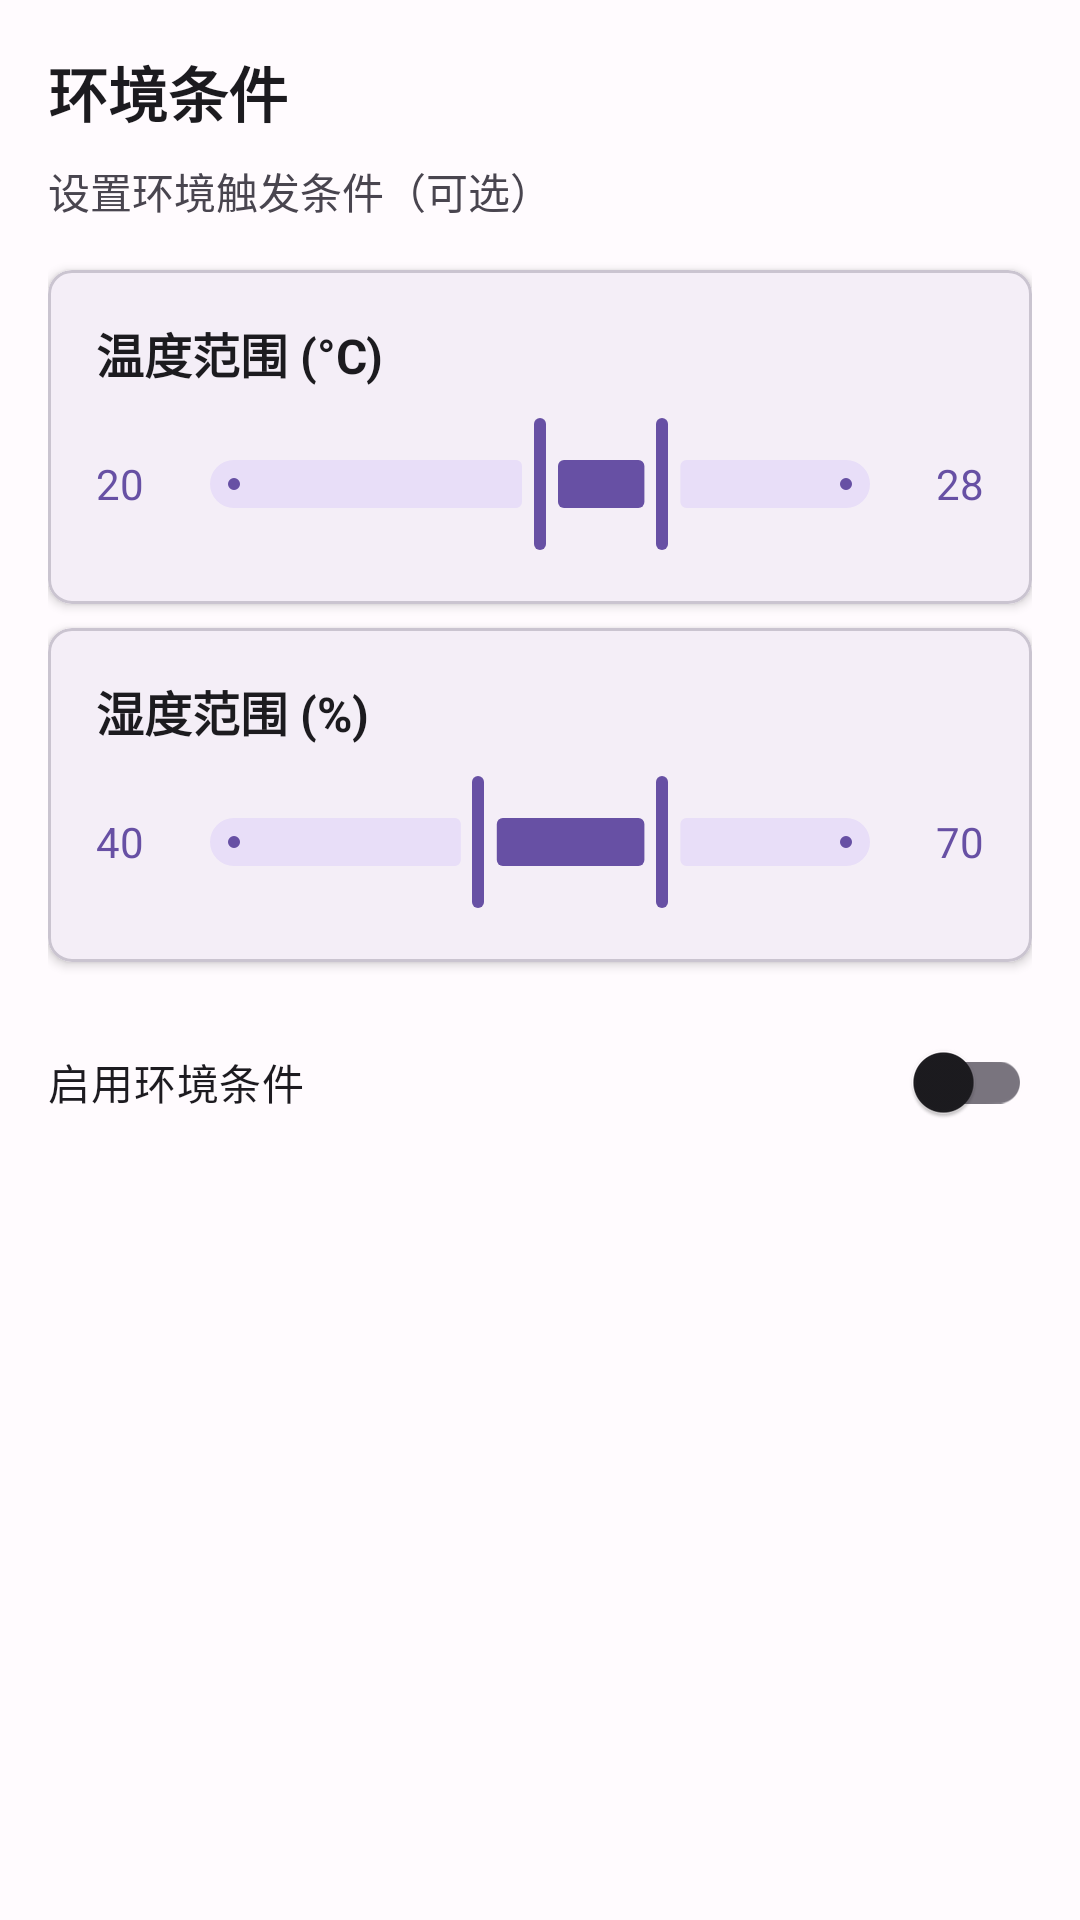

Layout XML and referenced resources for this Android screen:
<!-- AndroidManifest.xml: application theme Theme.MyApp -->
<!-- res/layout/fragment_step_environment.xml -->
<?xml version="1.0" encoding="utf-8"?>
<ScrollView xmlns:android="http://schemas.android.com/apk/res/android"
    xmlns:app="http://schemas.android.com/apk/res-auto"
    android:layout_width="match_parent"
    android:layout_height="match_parent">

    <LinearLayout
        android:layout_width="match_parent"
        android:layout_height="wrap_content"
        android:orientation="vertical"
        android:padding="16dp">

        <TextView
            android:layout_width="wrap_content"
            android:layout_height="wrap_content"
            android:text="环境条件"
            android:textSize="20sp"
            android:textStyle="bold"
            android:textColor="?attr/colorOnSurface" />

        <TextView
            android:layout_width="wrap_content"
            android:layout_height="wrap_content"
            android:layout_marginTop="8dp"
            android:text="设置环境触发条件（可选）"
            android:textSize="14sp"
            android:textColor="?attr/colorOnSurfaceVariant" />

        
        <com.google.android.material.card.MaterialCardView
            android:layout_width="match_parent"
            android:layout_height="wrap_content"
            android:layout_marginTop="16dp"
            app:cardCornerRadius="8dp"
            app:cardElevation="2dp">

            <LinearLayout
                android:layout_width="match_parent"
                android:layout_height="wrap_content"
                android:orientation="vertical"
                android:padding="16dp">

                <TextView
                    android:layout_width="wrap_content"
                    android:layout_height="wrap_content"
                    android:text="温度范围 (°C)"
                    android:textSize="16sp"
                    android:textStyle="bold"
                    android:textColor="?attr/colorOnSurface" />

                <LinearLayout
                    android:layout_width="match_parent"
                    android:layout_height="wrap_content"
                    android:layout_marginTop="8dp"
                    android:orientation="horizontal"
                    android:gravity="center_vertical">

                    <TextView
                        android:id="@+id/tvTempMin"
                        android:layout_width="wrap_content"
                        android:layout_height="wrap_content"
                        android:text="20"
                        android:textSize="14sp"
                        android:textColor="?attr/colorPrimary" />

                    <com.google.android.material.slider.RangeSlider
                        android:id="@+id/sliderTemperature"
                        android:layout_width="0dp"
                        android:layout_height="wrap_content"
                        android:layout_weight="1"
                        android:layout_marginHorizontal="8dp"
                        android:valueFrom="0"
                        android:valueTo="40"
                        app:values="@array/default_temp_range" />

                    <TextView
                        android:id="@+id/tvTempMax"
                        android:layout_width="wrap_content"
                        android:layout_height="wrap_content"
                        android:text="28"
                        android:textSize="14sp"
                        android:textColor="?attr/colorPrimary" />

                </LinearLayout>

            </LinearLayout>

        </com.google.android.material.card.MaterialCardView>

        
        <com.google.android.material.card.MaterialCardView
            android:layout_width="match_parent"
            android:layout_height="wrap_content"
            android:layout_marginTop="8dp"
            app:cardCornerRadius="8dp"
            app:cardElevation="2dp">

            <LinearLayout
                android:layout_width="match_parent"
                android:layout_height="wrap_content"
                android:orientation="vertical"
                android:padding="16dp">

                <TextView
                    android:layout_width="wrap_content"
                    android:layout_height="wrap_content"
                    android:text="湿度范围 (%)"
                    android:textSize="16sp"
                    android:textStyle="bold"
                    android:textColor="?attr/colorOnSurface" />

                <LinearLayout
                    android:layout_width="match_parent"
                    android:layout_height="wrap_content"
                    android:layout_marginTop="8dp"
                    android:orientation="horizontal"
                    android:gravity="center_vertical">

                    <TextView
                        android:id="@+id/tvHumidityMin"
                        android:layout_width="wrap_content"
                        android:layout_height="wrap_content"
                        android:text="40"
                        android:textSize="14sp"
                        android:textColor="?attr/colorPrimary" />

                    <com.google.android.material.slider.RangeSlider
                        android:id="@+id/sliderHumidity"
                        android:layout_width="0dp"
                        android:layout_height="wrap_content"
                        android:layout_weight="1"
                        android:layout_marginHorizontal="8dp"
                        android:valueFrom="0"
                        android:valueTo="100"
                        app:values="@array/default_humidity_range" />

                    <TextView
                        android:id="@+id/tvHumidityMax"
                        android:layout_width="wrap_content"
                        android:layout_height="wrap_content"
                        android:text="70"
                        android:textSize="14sp"
                        android:textColor="?attr/colorPrimary" />

                </LinearLayout>

            </LinearLayout>

        </com.google.android.material.card.MaterialCardView>

        <com.google.android.material.switchmaterial.SwitchMaterial
            android:id="@+id/switchEnableEnvironment"
            android:layout_width="match_parent"
            android:layout_height="wrap_content"
            android:layout_marginTop="16dp"
            android:text="启用环境条件"
            android:checked="false" />

    </LinearLayout>

</ScrollView>
<!-- resources referenced by this layout -->
<resources>
  <array name="default_humidity_range">
          <item>40.0</item>
          <item>70.0</item>
      </array>
  <array name="default_temp_range">
          <item>20.0</item>
          <item>28.0</item>
      </array>
  <style name="Theme.MyApp" parent="Base.Theme.MyApp" />
  <style name="Base.Theme.MyApp" parent="Theme.Material3.DayNight.NoActionBar">
          
          <item name="colorPrimary">@color/md_theme_primary</item>
          <item name="colorOnPrimary">@color/md_theme_onPrimary</item>
          <item name="colorPrimaryContainer">@color/md_theme_primaryContainer</item>
          <item name="colorOnPrimaryContainer">@color/md_theme_onPrimaryContainer</item>
          <item name="colorSecondary">@color/md_theme_secondary</item>
          <item name="colorOnSecondary">@color/md_theme_onSecondary</item>
          <item name="colorSecondaryContainer">@color/md_theme_secondaryContainer</item>
          <item name="colorOnSecondaryContainer">@color/md_theme_onSecondaryContainer</item>
          <item name="colorTertiary">@color/md_theme_tertiary</item>
          <item name="colorOnTertiary">@color/md_theme_onTertiary</item>
          <item name="colorTertiaryContainer">@color/md_theme_tertiaryContainer</item>
          <item name="colorOnTertiaryContainer">@color/md_theme_onTertiaryContainer</item>
          <item name="colorError">@color/md_theme_error</item>
          <item name="colorOnError">@color/md_theme_onError</item>
          <item name="colorErrorContainer">@color/md_theme_errorContainer</item>
          <item name="colorOnErrorContainer">@color/md_theme_onErrorContainer</item>
          <item name="android:colorBackground">@color/md_theme_background</item>
          <item name="colorOnBackground">@color/md_theme_onBackground</item>
          <item name="colorSurface">@color/md_theme_surface</item>
          <item name="colorOnSurface">@color/md_theme_onSurface</item>
      </style>
  <color name="md_theme_primary">#6750A4</color>
  <color name="md_theme_onPrimary">#FFFFFF</color>
  <color name="md_theme_primaryContainer">#EADDFF</color>
  <color name="md_theme_onPrimaryContainer">#21005D</color>
  <color name="md_theme_secondary">#625B71</color>
  <color name="md_theme_onSecondary">#FFFFFF</color>
  <color name="md_theme_secondaryContainer">#E8DEF8</color>
  <color name="md_theme_onSecondaryContainer">#1D192B</color>
  <color name="md_theme_tertiary">#7D5260</color>
  <color name="md_theme_onTertiary">#FFFFFF</color>
  <color name="md_theme_tertiaryContainer">#FFD8E4</color>
  <color name="md_theme_onTertiaryContainer">#31111D</color>
  <color name="md_theme_error">#B3261E</color>
  <color name="md_theme_onError">#FFFFFF</color>
  <color name="md_theme_errorContainer">#F9DEDC</color>
  <color name="md_theme_onErrorContainer">#410E0B</color>
  <color name="md_theme_background">#FFFBFE</color>
  <color name="md_theme_onBackground">#1C1B1F</color>
  <color name="md_theme_surface">#FFFBFE</color>
  <color name="md_theme_onSurface">#1C1B1F</color>
</resources>
